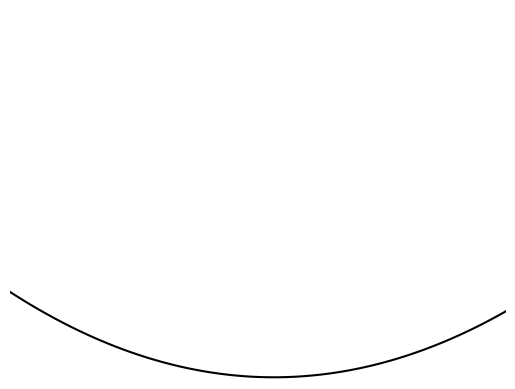

This chart was generated by the following Python code:
import matplotlib.pyplot as plt
import numpy as np

x = np.array([
    0,
    3,
    6,
    9,
    12,
    15,
    18,
    21,
    24,
    27,
    30,
    33,
    36
])

y1 = np.array([
    8.4,
    5.2,
    3.4,
    2.2,
    1,
    0.5,
    0.3,
    0.4,
    0.7,
    1.4,
    2.6,
    4.4,
    6.8
])

y2 = np.array([
    9.2,
    5.6,
    3.7,
    2.2,
    1.2,
    0.7,
    0.5,
    0.5,
    0.9,
    1.5,
    2.8,
    4.2,
    6.7
])


lin_fit1 = np.polyfit(x, y1, 2)
lin_fit2 = np.polyfit(x, y2, 2)
lin_fit3 = (lin_fit1+lin_fit2)/2

x11 = np.linspace(np.min(x), np.max(x), 100)
y22 = lin_fit2 @ np.array([x11**2, x11, np.ones(100)])

plt.plot(x11, y22, color="black")

plt.xlim(0, 36)
plt.ylim(0, 36)

plt.axis('off')
plt.savefig("terrain-raw.svg", bbox_inches='tight')
# plt.show()
